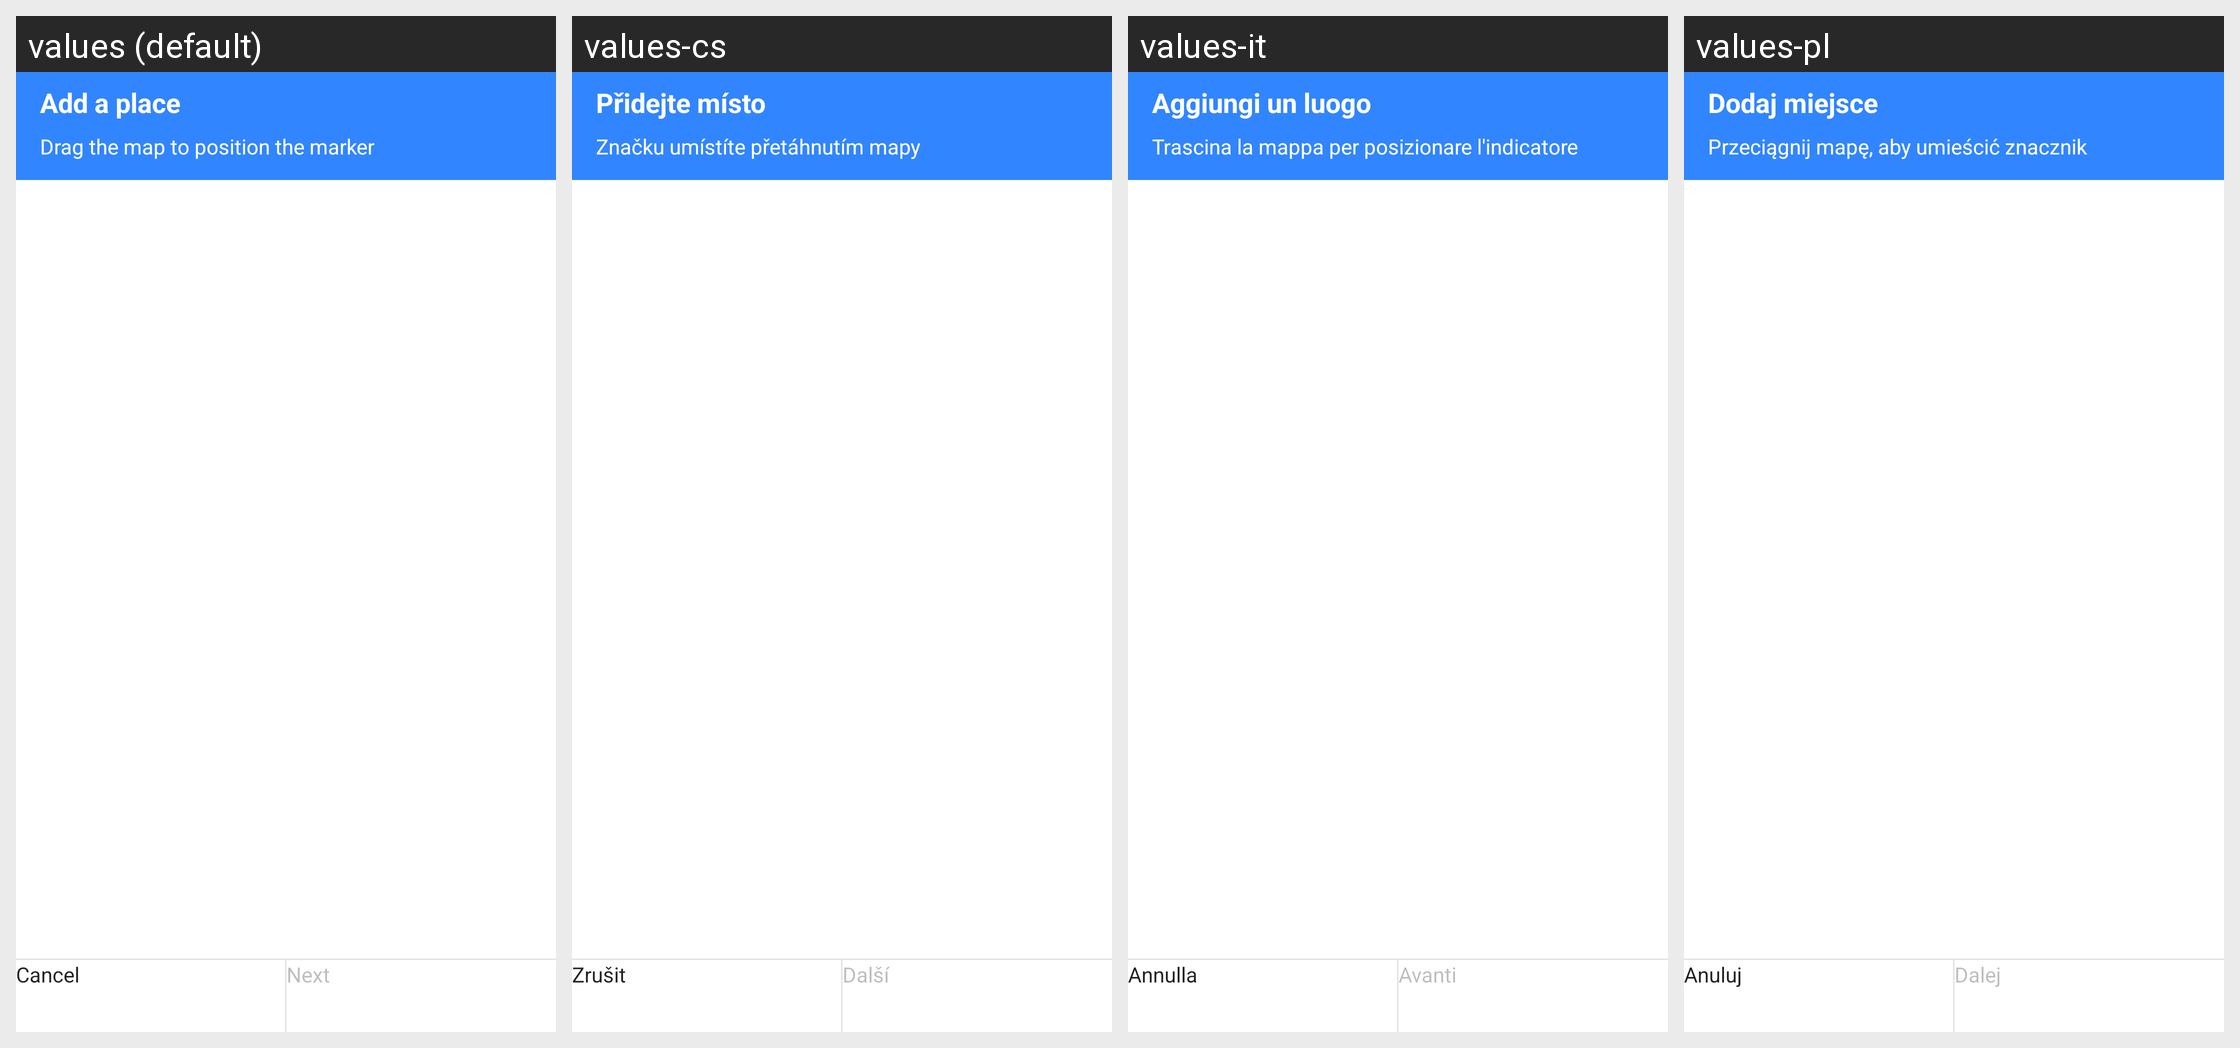

The same Android screen rendered under several of its app's locales, left to right. List the strings drawn on it with the default value and each locale's translation.
Android screen res/layout/place_picker_add_a_place_select_location.xml rendered under 4 locales, left to right: values (default), values-cs, values-it, values-pl. Device: Nexus 5 (rendered at 1080×1920; each locale shown at half size, 540×960, under a caption strip naming it); theme Theme.MaterialComponents.DayNight.NoActionBar.
Other locales in the repository, not shown: values-af, values-am, values-ar, values-az-rAZ, values-be, values-bg, values-bn-rBD, values-ca, values-da, values-de, values-el, values-en-rAU, values-en-rGB, values-en-rIN, values-en-rSG, values-es, values-es-rMX, values-es-rPR, values-es-rUS, values-et, values-et-rEE, values-eu, values-eu-rES, values-fa, values-fi, values-fr, values-fr-rCA, values-gl-rES, values-he, values-hi, values-hr, values-hu, values-hy-rAM, values-id, values-in, values-is-rIS, values-iw, values-ja, values-ka-rGE, values-kk-rKZ, values-km-rKH, values-kn-rIN, values-ko, values-ky-rKG, values-ln, values-lo-rLA, values-lt, values-lv, values-mk-rMK, values-ml-rIN, values-mn-rMN, values-mr-rIN, values-ms, values-ms-rMY, values-my-rMM, values-nb, values-ne, values-ne-rNP, values-nl, values-no, values-pt, values-pt-rBR, values-pt-rPT, values-rm, values-ro, values-ru, values-si, values-si-rLK, values-sk, values-sl, values-sr, values-sv, values-sw, values-ta-rIN, values-te-rIN, values-th, values-tl, values-tr, values-uk, values-ur-rPK, values-uz-rUZ, values-vi, values-zh, values-zh-rCN, values-zh-rHK, values-zh-rTW, values-zu.
Strings drawn on this screen, with the default value and each locale's value (text and hints the layout hard-codes, and strings that could not be matched under every locale, appear in the picture but are not listed):

add_a_place_call_to_action
  values: Add a place
  values-cs: Přidejte místo
  values-it: Aggiungi un luogo
  values-pl: Dodaj miejsce

add_a_place_call_to_drag
  values: Drag the map to position the marker
  values-cs: Značku umístíte přetáhnutím mapy
  values-it: Trascina la mappa per posizionare l'indicatore
  values-pl: Przeciągnij mapę, aby umieścić znacznik

add_a_place_cancel
  values: Cancel
  values-cs: Zrušit
  values-it: Annulla
  values-pl: Anuluj

add_a_place_next
  values: Next
  values-cs: Další
  values-it: Avanti
  values-pl: Dalej
